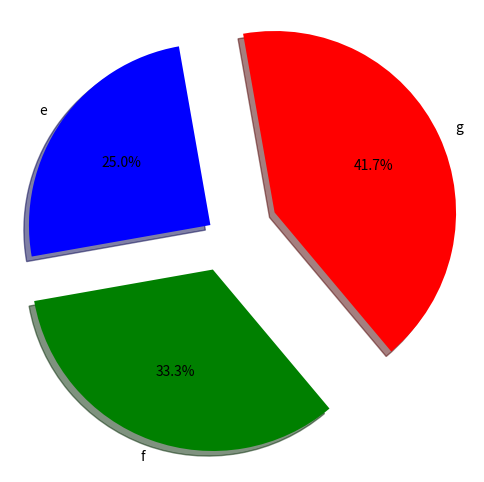

The matplotlib source for this figure:
#!/usr/bin/env python
# -*- coding: utf-8 -*-
# @Time    : 2018/9/4 18:07
# @Author  : BingZhen Zhou
# @contact : zbzhen@smail.hunnu.edu.cn
# @File    : 饼图.py
# @version : Python 2.7.6
import matplotlib.pyplot as plt
plt.subplots(1,figsize=(6,6), facecolor='white')
lb = ['e', 'f', 'g']
sizes = [30,40,50]
color = ['b', 'g', 'r']
explode = [0.1,0.2,0.3]
plt.pie(sizes, explode=explode, labels=lb, autopct='%1.1f%%', colors=color, shadow=True, startangle=100)
plt.axis('equal')
plt.show()